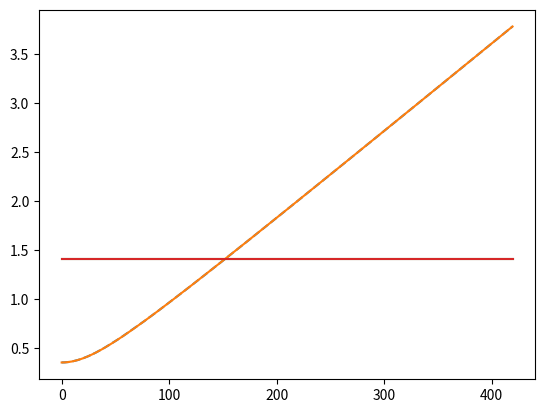
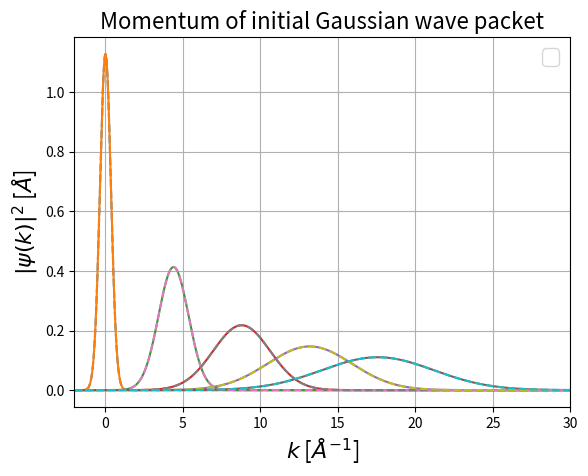
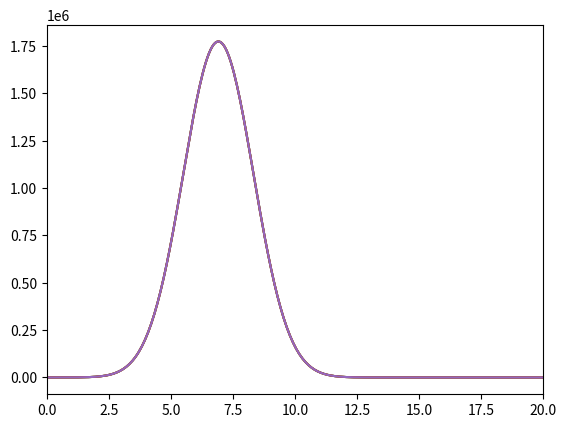

Generate these figures, in order, with matplotlib:
#%% H3b time-independent scroooodinger

import numpy as np
import matplotlib.pyplot as plt

hbar_si = 1.054571817e-34           # hbar in SI
hbar_prim = hbar_si*1e34/1.602      # hbar in ASU_prim. eV*fs
m_prim_u = 0.009647464077950547     # mass/u in ASU_prim

#%%

def wave_package_position_evo(x, x0, t, p0, d, m, hbar_prim):   
    prefactor = np.sqrt(np.sqrt(np.pi)*(d+1j*hbar_prim*t/(m*d)))
    envelope  = np.exp(-(x - x0 - p0*t/m)**2/(2*d**2*(1 + 1j*hbar_prim*t/(m*d**2))))
    plane_wave = np.exp(1j*p0*(x - x0 - p0*t/(2*m))/hbar_prim)
    return (1/prefactor)*envelope*plane_wave

def wave_package_position(x, x0, p0, d, hbar_prim):    
    prefactor = np.sqrt(np.sqrt(np.pi)*d)
    envelope  = np.exp(-(x - x0)**2/(2*d**2))
    plane_wave = np.exp(1j*p0*(x - x0)/hbar_prim)
    return (1/prefactor)*envelope*plane_wave

def propagate(phi_x, p_prop, v_prop):
    return np.fft.ifft(p_prop*np.fft.fft(v_prop*phi_x))

def std_from_FWHM(n, dx):
    max_value = np.max(n)
    width_limit = max_value/2
    return np.sum(n > width_limit)*dx/(2*np.sqrt(2*np.log(2)))

def x_width_anal(t, d, m, hbar_prim):
    prefactor = d/np.sqrt(2)
    time_factor = np.sqrt(1 + hbar_prim**2*t**2/(m**2*d**4))
    return prefactor*time_factor

def p_width_anal(d, hbar_prim):
    return hbar_prim/(np.sqrt(2)*d)

#%% Generate initial wave packet

d   = 0.5               # Width of our hydrogen atom
m_h = 1/m_prim_u        # Mass of our hydrogen atom

p0 = np.sqrt(0.2*m_h)   # Initial momentum of our hydrogen atom
x0 = 0.0                # Initial position of our hydrogen atom

dx      = 0.001
x_start = -50.0
x_stop  = 50.0
x = np.arange(x_start, x_stop, dx)
Nx = len(x)

phi_x = wave_package_position(x, x0, p0, d, hbar_prim)

## Set up split-step propagation
T = 420
dt = 0.5
Nt = int(T/dt)
time = np.arange(0,T,dt)


## Momentum
dp        = 2*np.pi*hbar_prim/(Nx*dx)              # Delta momentum
p_nyquist = 2*np.pi*hbar_prim/(2*dx)               # Nyquivst momentum
p         = np.arange(-p_nyquist, p_nyquist, dp)   # Generating momentum "freq"
p         = np.fft.fftshift(p)

## Propagators for the split-step
v_prop = 1
p_prop = np.exp(-1j*p**2*dt/(hbar_prim*2*m_h))


## Saving the probabilty densities and widths
save_every = np.array([100, 200, 300, 400])
n_x_plot = np.zeros([len(save_every)+1, Nx])
n_p_plot = np.zeros([len(save_every)+1, Nx])
n_x_plot[0] = np.abs(phi_x)**2
n_p_plot[0] = np.abs(np.fft.fftshift(np.fft.fft(phi_x)))**2

width_x = np.zeros(Nt)
width_x_anal = np.zeros(Nt)
width_p = np.zeros(Nt)
width_p_anal = np.zeros(Nt)

count = 1
for t in range(Nt):
    ## Calculate the probability densities for position and momentum
    n_x = np.abs(phi_x)**2
    phi_p = np.fft.fftshift(np.fft.fft(phi_x))
    n_p = np.abs(phi_p)**2
    
    ## Finding the position width from FWHM and analytcally
    width_x[t] = std_from_FWHM(n_x, dx)
    width_x_anal[t] = x_width_anal(time[t], d, m_h, hbar_prim)
    
    ## Finding the position width from FWHM and analytcally
    width_p[t] = std_from_FWHM(n_p, dp)
    width_p_anal[t] = p_width_anal(d, hbar_prim)
    
    ## Save n_x for plotting
    if t*dt  in save_every:
        n_x_plot[count] = n_x
        n_p_plot[count] = n_p
        count += 1
        
    ## Propagation with the split-step
    phi_x = propagate(phi_x, p_prop, v_prop)
    

phi_x_initial_anal = wave_package_position_evo(x, x0, 0, p0, d, m_h, hbar_prim)
n_x_initial_anal   = np.abs(phi_x_initial_anal)**2

fig, ax = plt.subplots()
ax.plot(time, width_x, '--')
ax.plot(time, width_x_anal)
ax.plot(time, width_p/hbar_prim)
ax.plot(time, width_p_anal/hbar_prim)

#%%
fig, ax = plt.subplots()
ax.plot(x, n_x_initial_anal, '--')

for i in range(len(save_every) + 1):
    ax.plot(x, n_x_plot[i])


for i in range(len(save_every)):
    phi_x_anal = wave_package_position_evo(x, x0, save_every[i], p0, d, m_h, hbar_prim)
    n_x_anal   = np.abs(phi_x_anal)**2
    ax.plot(x, n_x_anal, '--')


ax.set_title(r'Momentum of initial Gaussian wave packet', fontsize='16')
ax.set_xlabel(r'$k$ [$Å^{-1}$]', fontsize='16')
ax.set_ylabel(r'$|\psi(k)|^2$ [$Å$]', fontsize='16')

ax.grid()
ax.legend(fontsize='16', loc='upper right')

ax.set_xlim([-2,30])
#ax.set_ylim([y_min,y_max])

plt.show()

#%%

k = np.fft.ifftshift(p)/hbar_prim

fig, ax = plt.subplots()
for i in range(len(save_every) + 1):
    ax.plot(k, n_p_plot[i])


ax.set_xlim([-0,20])

